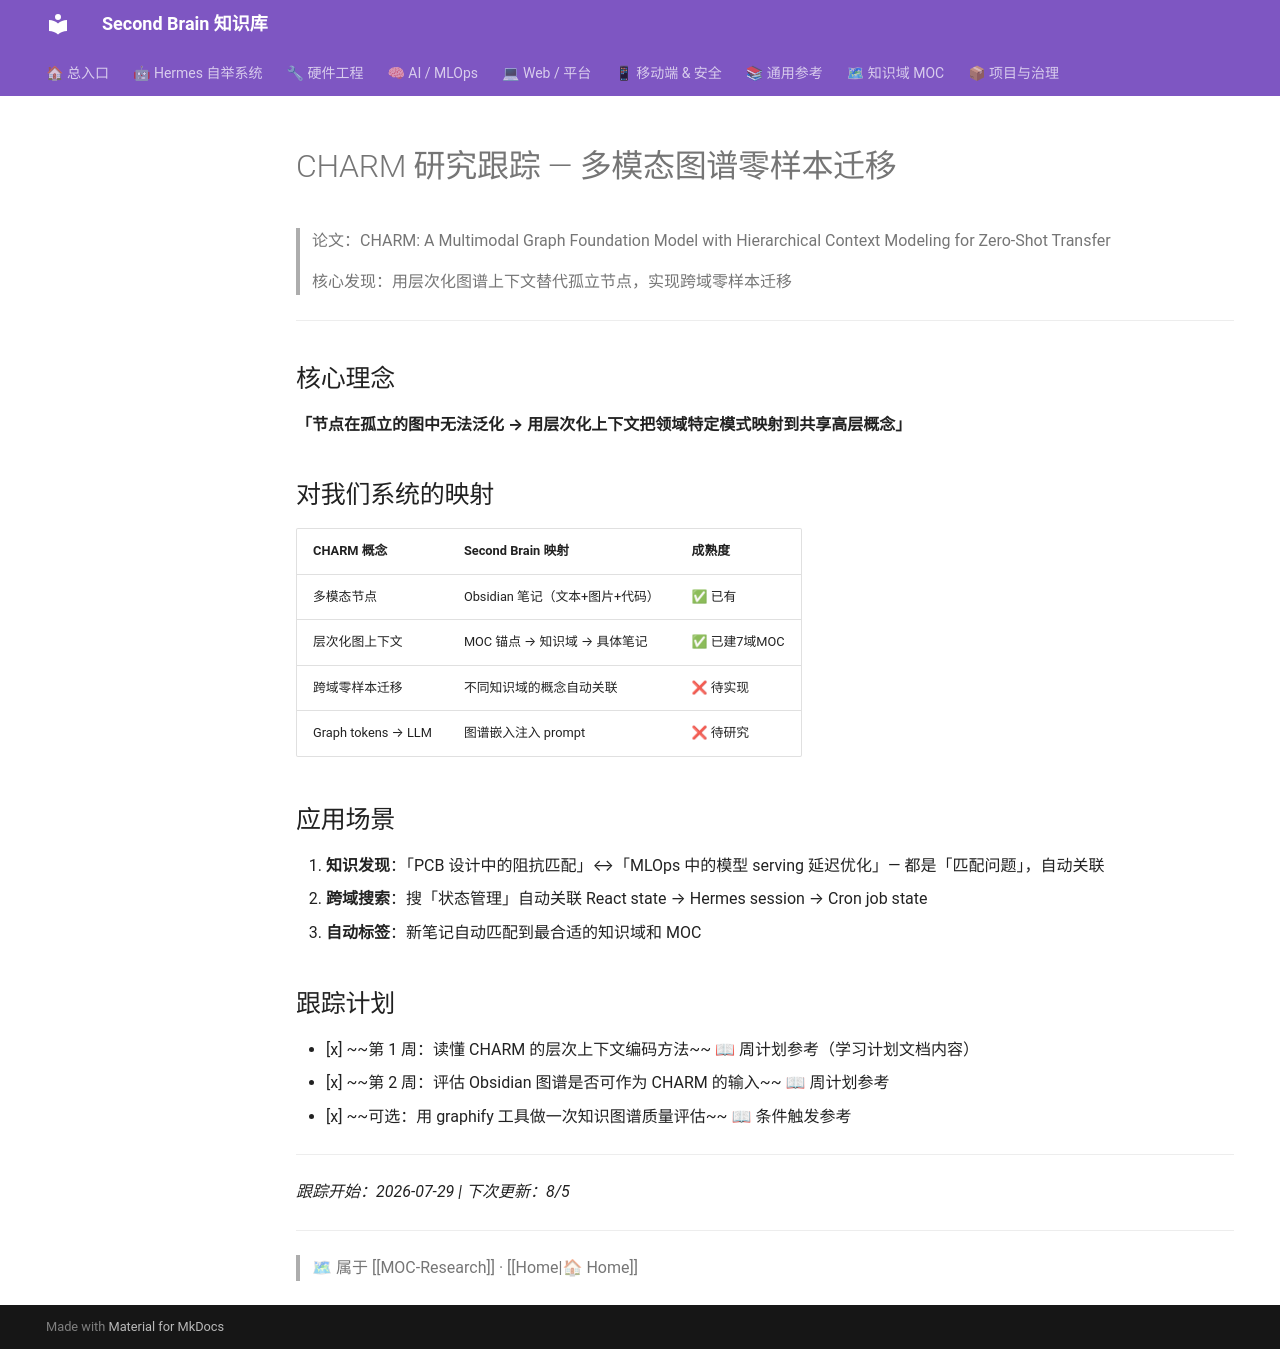

repository: mo9652962-ai/second-brain · page: kb/knowledge/Research/charm-graph-transfer/index.html · generator: mkdocs

---
date: 2026-07-29
tags: [research-tracker, charm, graph, knowledge-graph, multimodal]
source: arXiv 2607.26023v1
status: tracking
priority: 🟡 中（2周内研究）
---

# CHARM 研究跟踪 — 多模态图谱零样本迁移

> 论文：CHARM: A Multimodal Graph Foundation Model with Hierarchical Context Modeling for Zero-Shot Transfer
>
> 核心发现：用层次化图谱上下文替代孤立节点，实现跨域零样本迁移

---

## 核心理念

**「节点在孤立的图中无法泛化 → 用层次化上下文把领域特定模式映射到共享高层概念」**

## 对我们系统的映射

| CHARM 概念 | Second Brain 映射 | 成熟度 |
|-----------|-----------------|-------|
| 多模态节点 | Obsidian 笔记（文本+图片+代码） | ✅ 已有 |
| 层次化图上下文 | MOC 锚点 → 知识域 → 具体笔记 | ✅ 已建7域MOC |
| 跨域零样本迁移 | 不同知识域的概念自动关联 | ❌ 待实现 |
| Graph tokens → LLM | 图谱嵌入注入 prompt | ❌ 待研究 |

## 应用场景

1. **知识发现**：「PCB 设计中的阻抗匹配」↔「MLOps 中的模型 serving 延迟优化」— 都是「匹配问题」，自动关联
2. **跨域搜索**：搜「状态管理」自动关联 React state → Hermes session → Cron job state
3. **自动标签**：新笔记自动匹配到最合适的知识域和 MOC

## 跟踪计划

- [x] ~~第 1 周：读懂 CHARM 的层次上下文编码方法~~ 📖 周计划参考（学习计划文档内容）
- [x] ~~第 2 周：评估 Obsidian 图谱是否可作为 CHARM 的输入~~ 📖 周计划参考
- [x] ~~可选：用 graphify 工具做一次知识图谱质量评估~~ 📖 条件触发参考

---

*跟踪开始：2026-07-29 | 下次更新：8/5*

---
> 🗺 属于 [[MOC-Research]] · [[Home|🏠 Home]]
